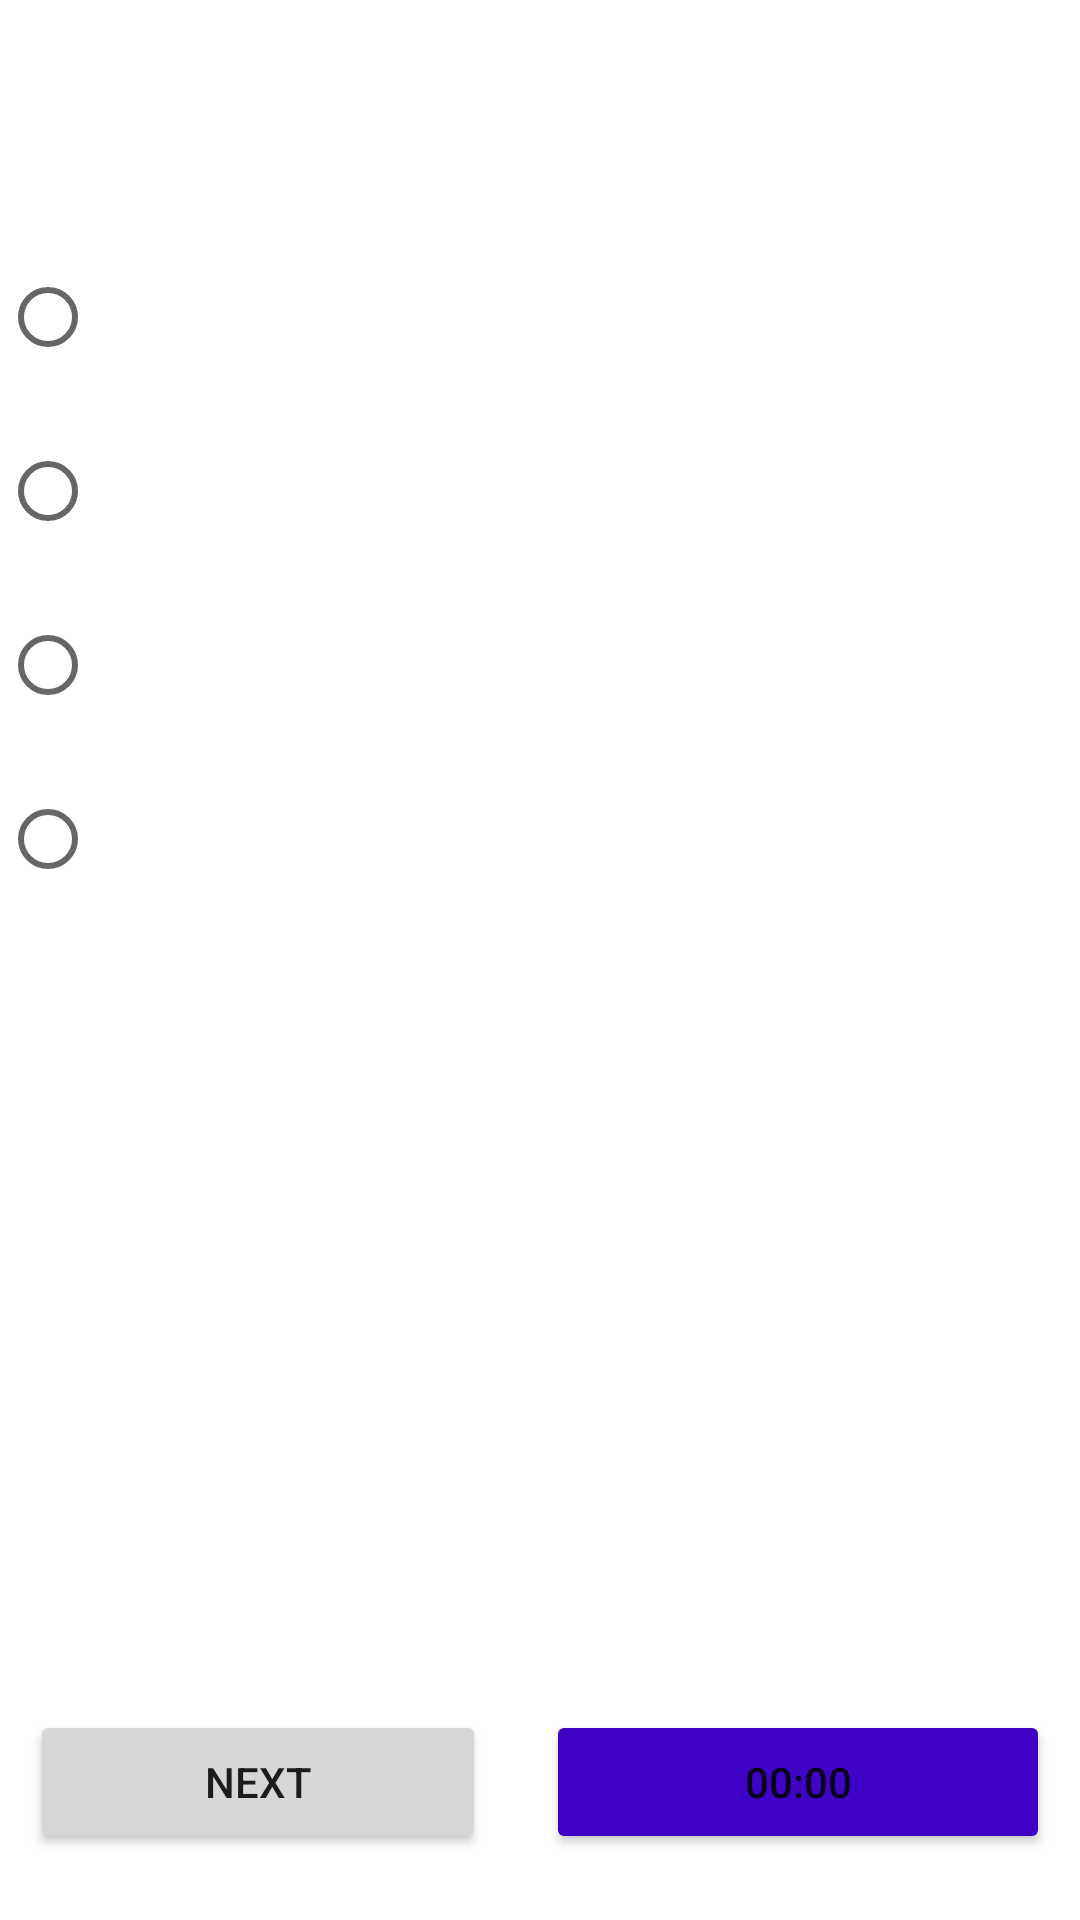

Layout XML and referenced resources for this Android screen:
<!-- AndroidManifest.xml: application theme Theme.NeetQuiz -->
<!-- res/layout/activity_quiz.xml -->
<?xml version="1.0" encoding="utf-8"?>
<androidx.constraintlayout.widget.ConstraintLayout xmlns:android="http://schemas.android.com/apk/res/android"
    xmlns:app="http://schemas.android.com/apk/res-auto"
    xmlns:tools="http://schemas.android.com/tools"
    android:layout_width="match_parent"
    android:layout_height="match_parent"
    tools:context=".QuizActivity">

    <ScrollView
        android:id="@+id/scrollView"
        android:layout_width="match_parent"
        android:layout_height="match_parent">

        <RelativeLayout
            android:id="@+id/parentLayout"
            android:layout_width="match_parent"
            android:layout_height="match_parent"
            android:layout_marginTop="20dp"
            android:scrollbars="vertical"
            android:orientation="vertical" >

            <TextView
                android:id="@+id/questionText"
                android:layout_width="match_parent"
                android:layout_height="wrap_content"
                android:layout_alignParentTop="true"
                android:layout_marginStart="10dp"
                android:layout_marginTop="10dp"
                android:layout_marginEnd="10dp"
                android:layout_marginBottom="10dp"
                android:fontFamily="lato"
                android:letterSpacing="0.1"
                android:lineSpacingExtra="4dp"
                android:lineSpacingMultiplier="1.2"
                android:textColor="@color/black"
                android:textSize="16dp"></TextView>

            <EditText
                android:id="@+id/answerText"
                android:layout_width="fill_parent"
                android:layout_height="50dp"
                android:layout_marginBottom="40dp"
                android:layout_marginTop="20dp"
                android:layout_below="@+id/questionText"
                android:textColor="@color/black"
                android:ems="10"
                android:enabled="true"
                android:inputType="text"
                android:visibility="gone"/>

            <TextView
                android:id="@+id/resultText"
                android:layout_width="match_parent"
                android:layout_height="50dp"
                android:layout_below="@+id/answerText"
                android:layout_margin="10dp"
                android:textSize="16dp"
                android:lineSpacingExtra="4dp"
                android:lineSpacingMultiplier="1.2"
                android:letterSpacing="0.1"
                android:fontFamily="lato"
                android:visibility="gone"
                android:layout_marginBottom="40dp"
                android:textColor="@color/black">
            </TextView>

            <RadioGroup
                android:id="@+id/optionGroup"
                android:layout_width="match_parent"
                android:layout_height="wrap_content"
                android:layout_below="@+id/questionText"
                android:layout_marginTop="20dp"
                android:layout_marginBottom="20dp">

                <RadioButton
                    android:id="@+id/option1"
                    android:layout_width="match_parent"
                    android:layout_height="wrap_content"
                    android:layout_marginBottom="10dp"
                    android:onClick="checkAndShowResult"></RadioButton>

                <RadioButton
                    android:id="@+id/option2"
                    android:layout_width="match_parent"
                    android:layout_height="wrap_content"
                    android:layout_marginBottom="10dp"
                    android:onClick="checkAndShowResult"></RadioButton>

                <RadioButton
                    android:id="@+id/option3"
                    android:layout_width="match_parent"
                    android:layout_height="wrap_content"
                    android:layout_marginBottom="10dp"
                    android:onClick="checkAndShowResult"></RadioButton>

                <RadioButton
                    android:id="@+id/option4"
                    android:layout_width="match_parent"
                    android:layout_height="wrap_content"
                    android:layout_marginBottom="10dp"
                    android:onClick="checkAndShowResult"></RadioButton>
            </RadioGroup>
        </RelativeLayout>
    </ScrollView>

    <LinearLayout
        android:layout_width="match_parent"
        android:layout_height="80dp"
        app:layout_constraintBottom_toBottomOf="parent">

        <Button
            android:id="@+id/btnSubmit"
            android:layout_width="156dp"
            android:layout_height="wrap_content"
            android:layout_margin="10dp"
            android:layout_marginTop="20dp"
            android:onClick="moveToNextQuestion"
            android:layout_weight="@integer/material_motion_duration_short_2"
            android:text="Next"></Button>

        <Button
            android:id="@+id/timerBtn"
            android:layout_width="172dp"
            android:layout_height="wrap_content"
            android:layout_margin="10dp"
            android:layout_marginLeft="70pt"
            android:layout_marginTop="20dp"
            android:backgroundTint="@color/purple_700"
            android:layout_weight="@integer/material_motion_duration_short_2"
            android:text="00:00"></Button>
    </LinearLayout>
</androidx.constraintlayout.widget.ConstraintLayout>
<!-- resources referenced by this layout -->
<resources>
  <color name="black">#FF000000</color>
  <color name="purple_700">#3F03C6</color>
  <style name="Theme.NeetQuiz" parent="Theme.MaterialComponents.DayNight.DarkActionBar">
          
          <item name="colorPrimary">@color/purple_500</item>
          <item name="colorPrimaryVariant">@color/purple_700</item>
          <item name="colorOnPrimary">@color/white</item>
          
          <item name="colorSecondary">@color/teal_200</item>
          <item name="colorSecondaryVariant">@color/teal_700</item>
          <item name="colorOnSecondary">@color/black</item>
          
          <item name="android:statusBarColor" tools:targetApi="l">?attr/colorPrimaryVariant</item>
          
      </style>
  <color name="purple_500">#FF6200EE</color>
  <color name="white">#FFFFFFFF</color>
  <color name="teal_200">#FF03DAC5</color>
  <color name="teal_700">#FF018786</color>
</resources>
